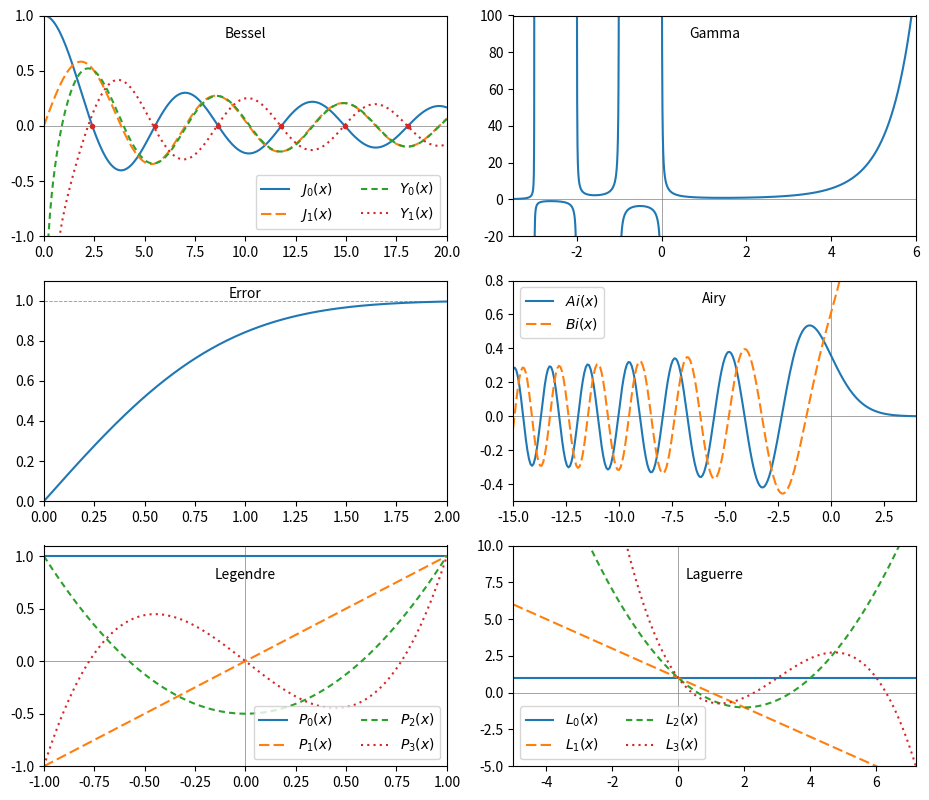

Source code (Python): (Note: this script raises an exception after producing the figure.)
import numpy as np
import scipy.special
import matplotlib.pyplot as plt

# create a figure window with subplots
fig, ax = plt.subplots(3, 2, figsize=(9.4, 8.1))

# create arrays for a few Bessel functions and plot them
x = np.linspace(0, 20, 256)
j0 = scipy.special.jv(0, x)  # J_0(x)
j1 = scipy.special.jv(1, x)  # J_1(x)
y0 = scipy.special.yv(0, x)  # Y_0(x)
y1 = scipy.special.yv(1, x)  # Y_1(x)
j0_zeros = scipy.special.jn_zeros(0, 6)
ax[0, 0].plot(x, j0, color="C0", label=r"$J_0(x)$")
ax[0, 0].plot(x, j1, color="C1", dashes=(5, 2), label=r"$J_1(x)$")
ax[0, 0].plot(j0_zeros, np.zeros(j0_zeros.size), "oC3", ms=3)
ax[0, 0].plot(x, y0, color="C2", dashes=(3, 2), label=r"$Y_0(x)$")
ax[0, 0].plot(x, y1, color="C3", dashes=(1, 2), label=r"$Y_1(x)$")
ax[0, 0].axhline(color="grey", lw=0.5, zorder=-1)
ax[0, 0].set_xlim(0, 20)
ax[0, 0].set_ylim(-1, 1)
ax[0, 0].text(0.5, 0.95, "Bessel", ha="center", va="top",
              transform=ax[0, 0].transAxes)
ax[0, 0].legend(loc="lower right", ncol=2)

# gamma function
x = np.linspace(-3.5, 6., 3601)
g = scipy.special.gamma(x)
g = np.ma.masked_outside(g, -100, 400)
ax[0, 1].plot(x, g, color="C0")
ax[0, 1].set_xlim(-3.5, 6)
ax[0, 1].axhline(color="grey", lw=0.5, zorder=-1)
ax[0, 1].axvline(color="grey", lw=0.5, zorder=-1)
ax[0, 1].set_ylim(-20, 100)
ax[0, 1].text(0.5, 0.95, "Gamma", ha="center",
              va="top", transform=ax[0, 1].transAxes)

# error function
x = np.linspace(0, 2.5, 256)
ef = scipy.special.erf(x)
ax[1, 0].plot(x, ef, color="C0")
ax[1, 0].set_xlim(0, 2.0)
ax[1, 0].set_ylim(0, 1.1)
ax[1, 0].axhline(y=1., color="grey", lw=0.5, dashes=(5, 2), zorder=-1)
ax[1, 0].text(0.5, 0.97, "Error", ha="center",
              va="top", transform=ax[1, 0].transAxes)

# Airy function
x = np.linspace(-15, 4, 256)
ai, aip, bi, bip = scipy.special.airy(x)
ax[1, 1].plot(x, ai, color="C0", label=r"$Ai(x)$")
ax[1, 1].plot(x, bi, color="C1", dashes=(5, 2), label=r"$Bi(x)$")
ax[1, 1].axhline(color="grey", lw=0.5, zorder=-1)
ax[1, 1].axvline(color="grey", lw=0.5, zorder=-1)
ax[1, 1].set_xlim(-15, 4)
ax[1, 1].set_ylim(-0.5, 0.8)
ax[1, 1].text(0.5, 0.95, "Airy", ha="center",
              va="top", transform=ax[1, 1].transAxes)
ax[1, 1].legend(loc="upper left")

# Legendre polynomials
x = np.linspace(-1, 1, 256)
lp0 = np.polynomial.Legendre.basis(0)(x)  # P_0(x)
lp1 = np.polynomial.Legendre.basis(1)(x)  # P_1(x)
lp2 = np.polynomial.Legendre.basis(2)(x)  # P_2(x)
lp3 = np.polynomial.Legendre.basis(3)(x)  # P_3(x)
ax[2, 0].plot(x, lp0, color="C0", label=r"$P_0(x)$")
ax[2, 0].plot(x, lp1, color="C1", dashes=(5, 2), label=r"$P_1(x)$")
ax[2, 0].plot(x, lp2, color="C2", dashes=(3, 2), label=r"$P_2(x)$")
ax[2, 0].plot(x, lp3, color="C3", dashes=(1, 2), label=r"$P_3(x)$")
ax[2, 0].axhline(color="grey", lw=0.5, zorder=-1)
ax[2, 0].axvline(color="grey", lw=0.5, zorder=-1)
ax[2, 0].set_xlim(-1, 1.)
ax[2, 0].set_ylim(-1, 1.1)
ax[2, 0].text(0.5, 0.9, "Legendre", ha="center",
              va="top", transform=ax[2, 0].transAxes)
ax[2, 0].legend(loc="lower right", ncol=2)

# Laguerre polynomials
x = np.linspace(-5, 8, 256)
lg0 = np.polynomial.Laguerre.basis(0)(x)  # L_0(x)
lg1 = np.polynomial.Laguerre.basis(1)(x)  # L_1(x)
lg2 = np.polynomial.Laguerre.basis(2)(x)  # L_2(x)
lg3 = np.polynomial.Laguerre.basis(3)(x)  # L_3(x)
ax[2, 1].plot(x, lg0, color="C0", label=r"$L_0(x)$")
ax[2, 1].plot(x, lg1, color="C1", dashes=(5, 2), label=r"$L_1(x)$")
ax[2, 1].plot(x, lg2, color="C2", dashes=(3, 2), label=r"$L_2(x)$")
ax[2, 1].plot(x, lg3, color="C3", dashes=(1, 2), label=r"$L_3(x)$")
ax[2, 1].axhline(color="grey", lw=0.5, zorder=-1)
ax[2, 1].axvline(color="grey", lw=0.5, zorder=-1)
ax[2, 1].set_xlim(-5, 7.2)
ax[2, 1].set_ylim(-5, 10)
ax[2, 1].text(0.5, 0.9, "Laguerre", ha="center",
              va="top", transform=ax[2, 1].transAxes)
ax[2, 1].legend(loc="lower left", ncol=2)
plt.tight_layout()
plt.savefig("./figures/special_functions.pdf")
plt.show()

"""
Introduction to Python for Science & Engineering
[redacted]
Code last edited: 2022-01-28

Demonstrates calls to SciPy special functions and
plots them.
"""
